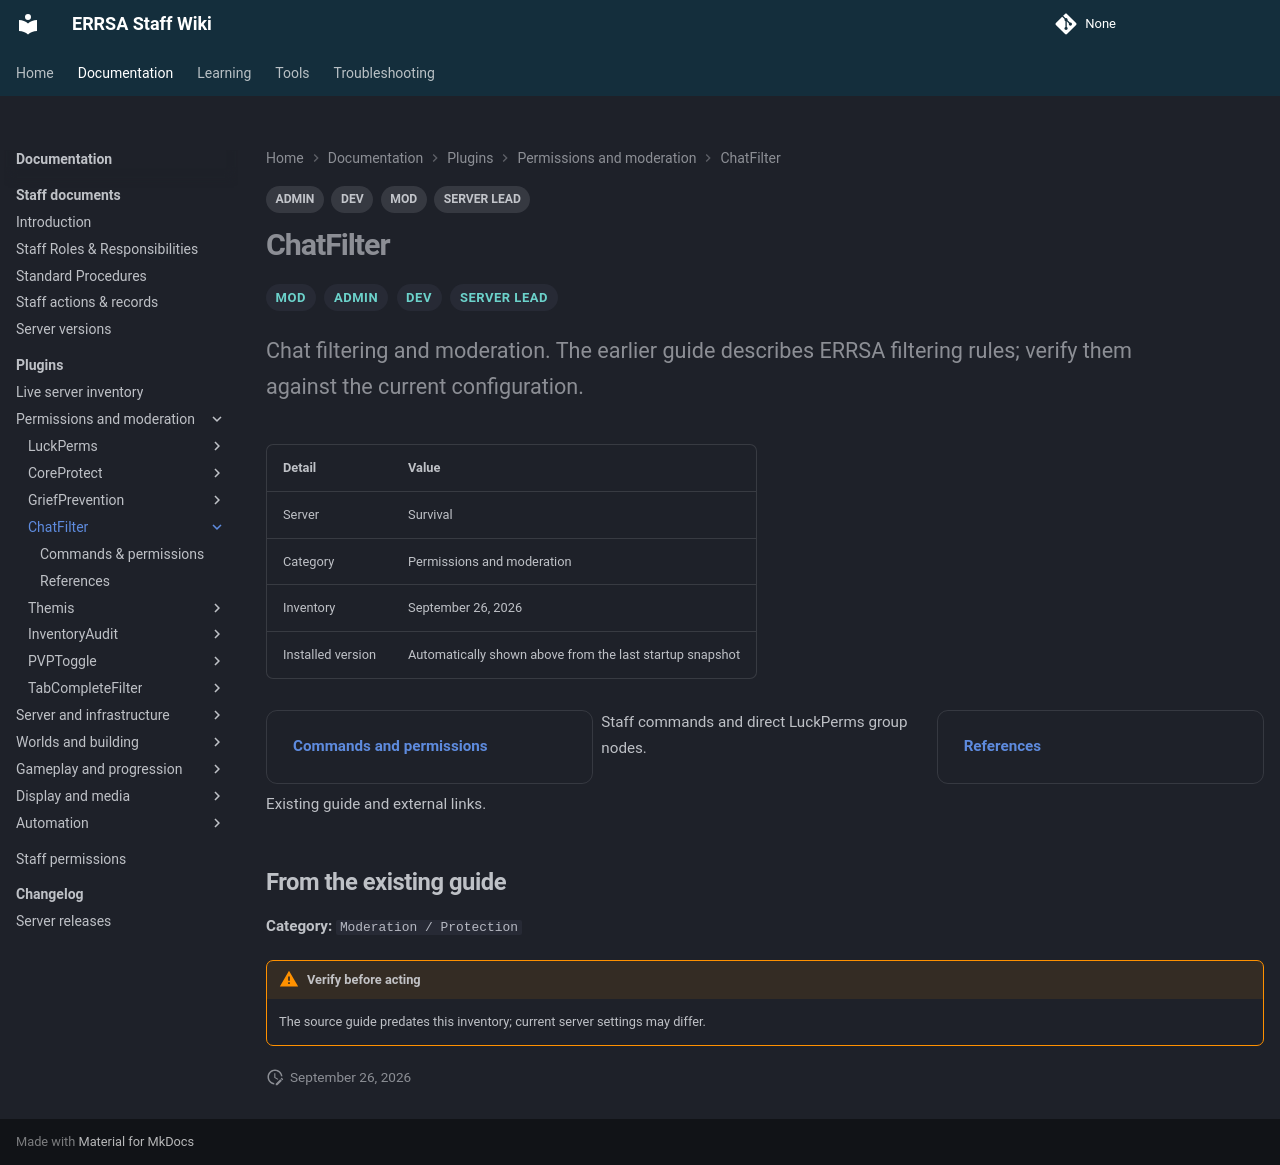

repository: DB-ERRSA/ERRSA-Staff-Wiki · page: documentation/plugins/chatfilter/index.html · generator: mkdocs

---
title: ChatFilter
tags:
  - MOD
  - ADMIN
  - DEV
  - SERVER LEAD
---

# ChatFilter

<div class="errsa-plugin-status" data-plugin="ChatFilter" data-server="survival" data-root="../../../assets/wiki-sync/" aria-live="polite"></div>

<span class="staff-badge">MOD</span> <span class="staff-badge">ADMIN</span> <span class="staff-badge">DEV</span> <span class="staff-badge">SERVER LEAD</span>

<p class="lead">Chat filtering and moderation. The earlier guide describes ERRSA filtering rules; verify them against the current configuration.</p>

| Detail | Value |
|:--|:--|
| Server | Survival |
| Category | Permissions and moderation |
| Inventory | September 26, 2026 |
| Installed version | Automatically shown above from the last startup snapshot |

<div class="grid cards" markdown>

- **[Commands and permissions](commands.md)**

  Staff commands and direct LuckPerms group nodes.

- **[References](references.md)**

  Existing guide and external links.

</div>

## From the existing guide

**Category:** ` Moderation / Protection`

!!! warning "Verify before acting"
    The source guide predates this inventory; current server settings may differ.
